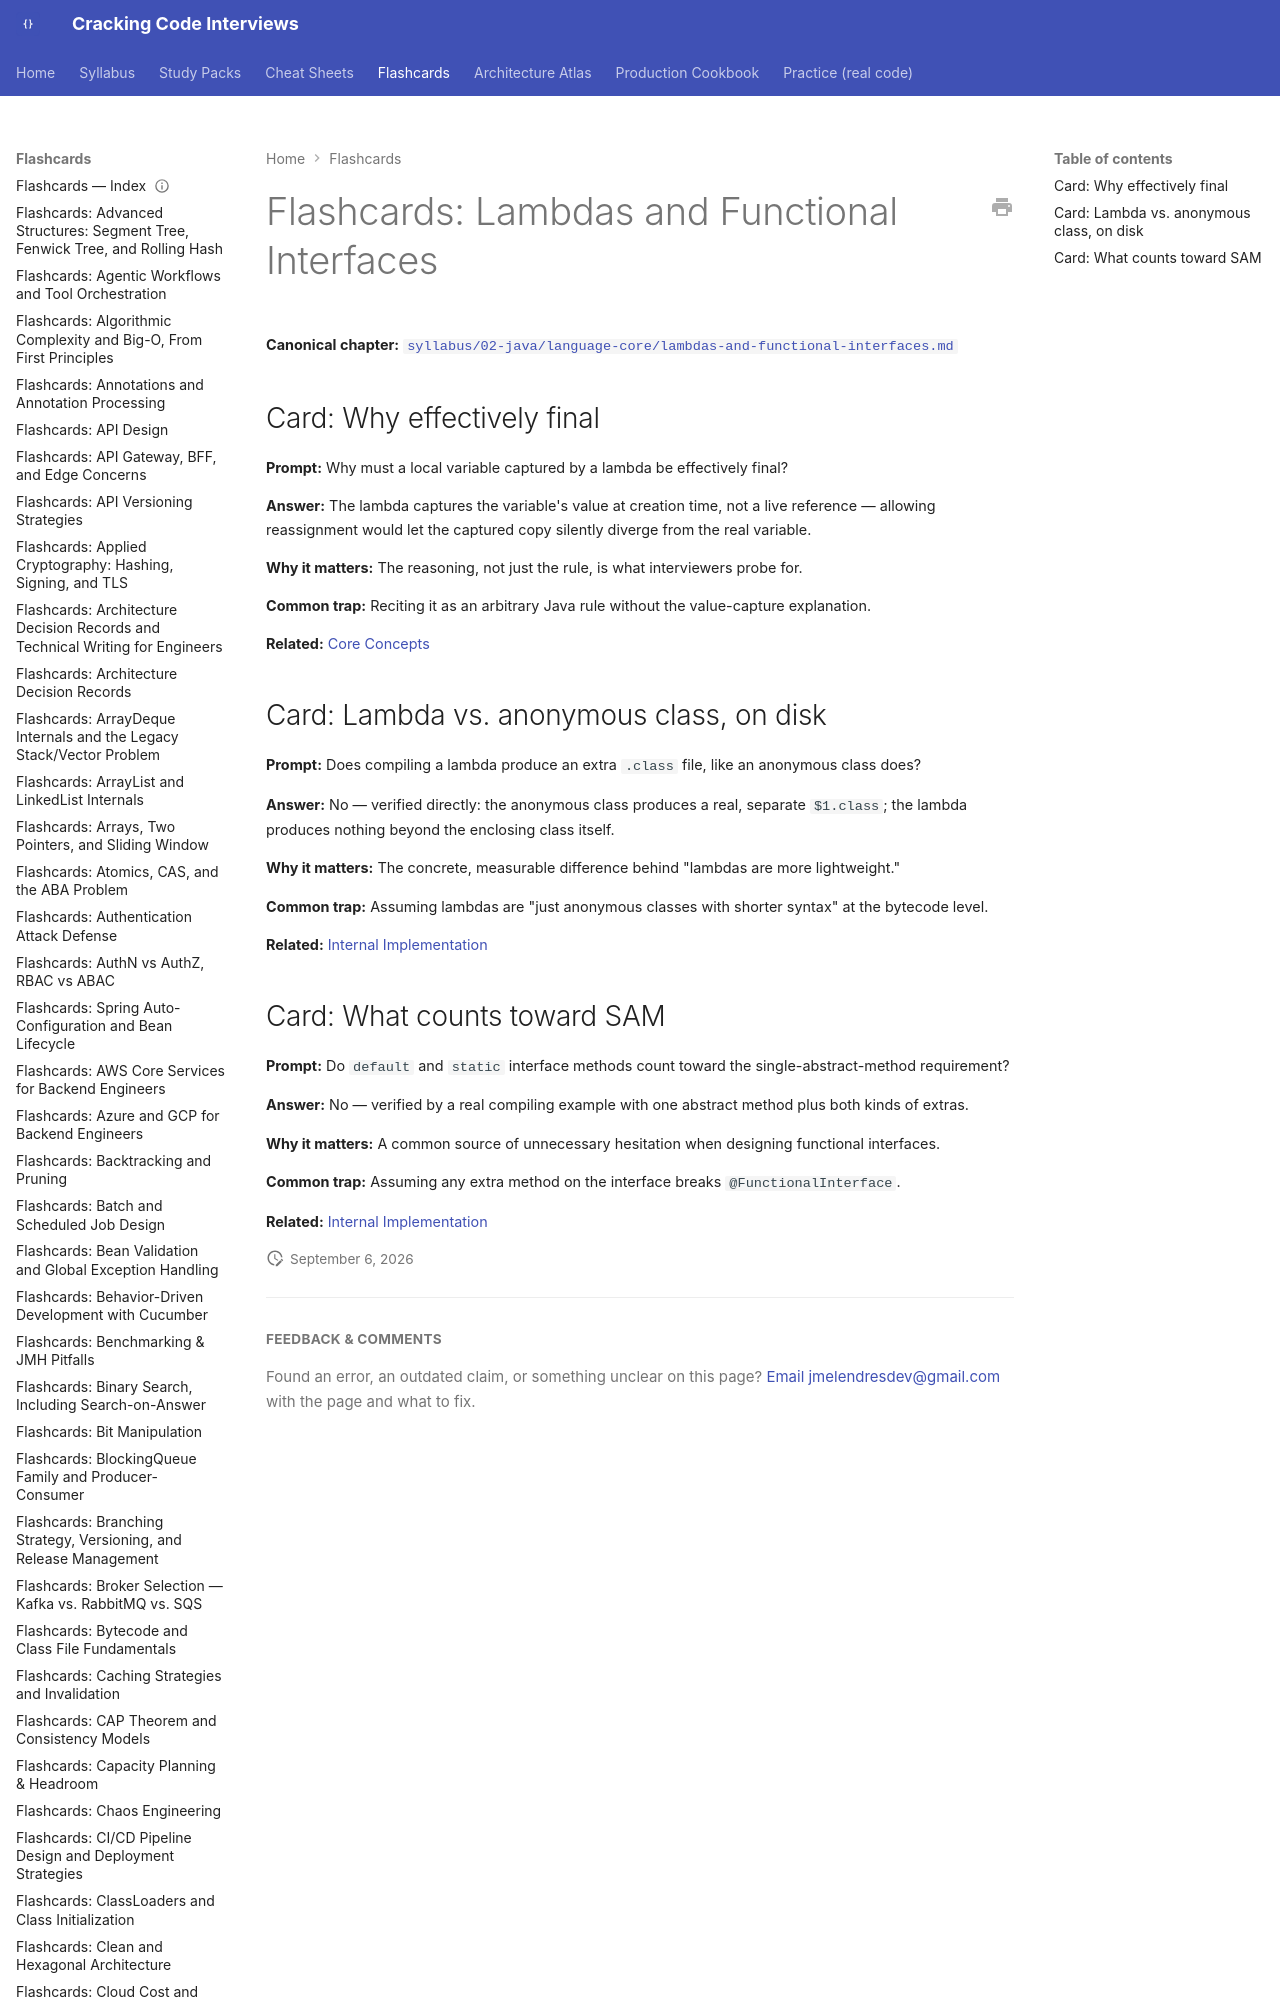

repository: JuanMelendres/cracking-code-interviews · page: flashcards/lambdas-and-functional-interfaces/index.html · generator: mkdocs

---
title: "Flashcards: Lambdas and Functional Interfaces"
slug: lambdas-and-functional-interfaces
document_type: flashcard-deck
domain: java-core
topic_id: T-108
canonical: ../syllabus/02-java/language-core/lambdas-and-functional-interfaces.md
last_updated: 2026-09-02
---
